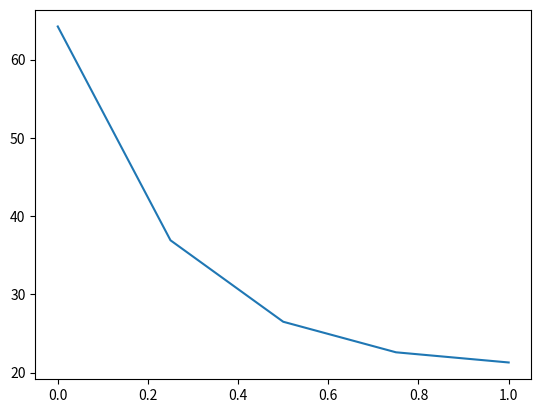

Generate this figure with matplotlib:
import matplotlib.pyplot as plt
import numpy as np


class TempDistribution:
    def __init__(self, no_of_CV=5, len_of_rod=10.0, kw=400.0, ke=400.0, source=[3.0, 0.0, -4.0], \
                 T_x_w=373.0, T_x_e=573.0, heat_flux=10.0):

        self.no_of_CV = no_of_CV
        self.len_of_rod = len_of_rod
        self.kw = kw
        self.ke = ke
        # Linear source term of the form S = Sc+SpTp where Sp should be (-)ve
        self.Sc1 = source[0]
        self.Sc2 = source[1]
        self.Sp = source[2]
        # ....................
        self.T_x_w = T_x_w
        self.T_x_e = T_x_e
        self.q = heat_flux

    def temp_distribution(self, Tguess=None, BC='Drichlet'):

        delta_x = self.len_of_rod / self.no_of_CV  # width of each inner CV
        delta_x_e = delta_x
        delta_x_w = delta_x

        no_of_grid_points = self.no_of_CV + 2
        inner_grid_points = self.no_of_CV

        solution = np.zeros(inner_grid_points)

        noConvergence = True

        # assigning some default value to Tguess if it is not provided by the user
        if Tguess == None:
            Tguess = np.zeros(inner_grid_points)

        # checking the value of Sp for consistency
        if self.Sp <= 0.0:

            while (noConvergence == True):

                # these values and data structures will be re-initialised in every iteration
                matrix = []
                residue = np.zeros(inner_grid_points)
                b = np.zeros(inner_grid_points)
                convergence_count = 0
                # .......................................................

                for i in range(0, self.no_of_CV):  # loop over CVs

                    a = np.zeros(inner_grid_points)

                    if i == 0:  # west side outer CV

                        a[i + 1] = (self.ke / delta_x_e) * (-1)
                        a[i] = (self.ke / delta_x_e) + (self.kw / (delta_x_w / 2.0)) - self.Sp * delta_x

                        b[i] = (self.Sc1 + self.Sc2 * Tguess[i]) * delta_x + (self.kw / (delta_x_w / 2.0)) * self.T_x_w

                    elif i == (inner_grid_points - 1):  # east side outer CV

                        if BC == 'Drichlet':

                            a[i - 1] = (self.kw / delta_x_w) * (-1)
                            a[i] = (self.kw / delta_x_w) + (self.ke / (delta_x_e / 2.0)) - self.Sp * delta_x

                            b[i] = (self.Sc1 + self.Sc2 * Tguess[i]) * delta_x + (self.ke / (
                            delta_x_e / 2.0)) * self.T_x_e

                        elif BC == 'Neumann':

                            del_x = delta_x
                            del_x_w = delta_x_w

                            if self.q != 0.0:  # then divide the east side last CV into half to capture gradient in temp.
                                del_x = delta_x / 2.0
                                del_x_w = delta_x_w / 4.0

                            a[i - 1] = (self.kw / del_x_w) * (-1)
                            a[i] = (self.kw / del_x_w) - (self.Sp * del_x)

                            b[i] = (self.Sc1 + self.Sc2 * Tguess[i]) * (del_x) - self.q

                    else:  # inner CVs

                        a[i - 1] = (self.kw / delta_x_w) * (-1)
                        a[i] = (self.kw / delta_x_w) + (self.ke / delta_x_e) - self.Sp * delta_x
                        a[i + 1] = (self.ke / delta_x_e) * (-1)

                        b[i] = (self.Sc1 + self.Sc2 * Tguess[i]) * delta_x

                    matrix.append(a)

                solution = np.linalg.solve(np.array(matrix), b)  # NumPy method to solve system of linear eqns.

                # calculating residues in every iteration for each grid point within CVs
                for j in range(inner_grid_points):
                    residue[j] = abs(solution[j] - Tguess[j])
                # print (residue)

                # checking convergence.........
                for j in range(len(residue)):

                    if residue[j] < 0.01:
                        convergence_count += 1

                if convergence_count == inner_grid_points:

                    noConvergence = False

                else:

                    Tguess = solution  # now solution becomes Tguess for the next iteration
                    # ............................
        else:
            raise ValueError('Value of Sp should be negative for physical consistency of the discretisation')

        return (solution)








t_d = TempDistribution(no_of_CV=5, len_of_rod=1.0, kw=1.0, ke=1.0, source=[500.0, 0.0, -25.0], T_x_w=100.0,
                       heat_flux=0.0)
solution = t_d.temp_distribution(BC='Neumann')
# solution=solution[:]-273.0
print(solution)
X = np.linspace(0, 1, 5)
Y = solution
plt.plot(X, Y)
plt.show()
